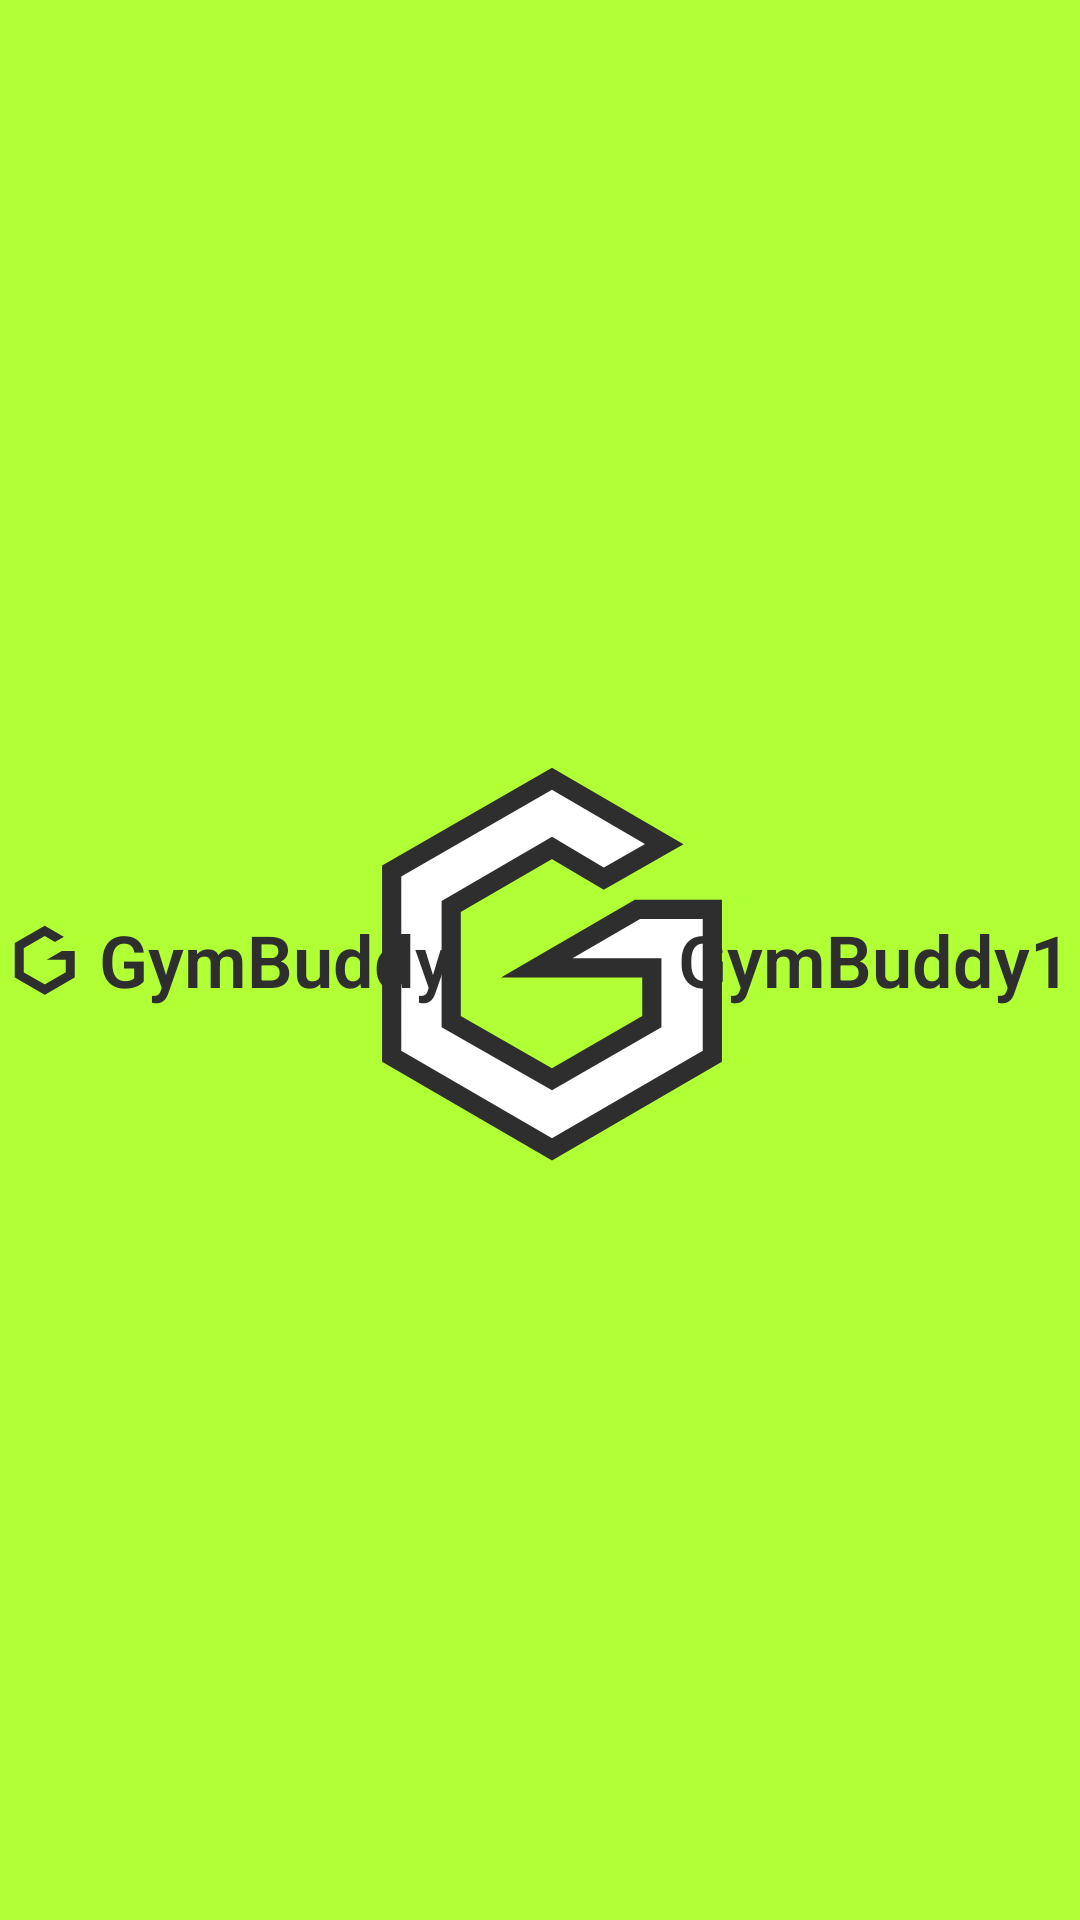

Write the Android layout XML for this screen, with the resource values it uses.
<!-- AndroidManifest.xml: application theme Theme.GymBuddyWeightTracker.Launcher -->
<!-- res/layout/action_bar.xml -->
<?xml version="1.0" encoding="utf-8"?>
<RelativeLayout xmlns:android="http://schemas.android.com/apk/res/android"
    android:layout_width="match_parent" android:layout_height="match_parent"
    android:orientation="horizontal"
    android:padding="3dp">

    <ImageView
        android:id="@+id/abIcon"
        android:layout_width="25sp"
        android:layout_height="50sp"
        android:layout_alignParentStart="true"
        android:src="@drawable/ic_ab_icon2"
        android:layout_centerVertical="true" />

    <TextView
        android:id="@+id/abText1"
        android:layout_width="wrap_content"
        android:layout_height="wrap_content"
        android:layout_centerVertical="true"
        android:layout_marginLeft="5dp"
        android:layout_toRightOf="@+id/abIcon"
        android:fontFamily="sans-serif-light"
        android:text="GymBuddy"
        android:textColor="@color/grey_700"
        android:textSize="24sp"
        android:textStyle="bold" />

    <TextView
        android:id="@+id/abText2"
        android:layout_width="wrap_content"
        android:layout_height="wrap_content"
        android:layout_centerVertical="true"
        android:layout_alignParentEnd="true"
        android:fontFamily="sans-serif-light"
        android:text="GymBuddy1"
        android:textColor="@color/grey_700"
        android:textSize="24sp"
        android:textStyle="bold"/>

</RelativeLayout>
<!-- resources referenced by this layout -->
<resources>
  <color name="grey_700">#2E2E2E</color>
  <!-- drawable ic_ab_icon2 (drawable) -->
  <?xml version="1.0" encoding="utf-8"?>
  <vector xmlns:android="http://schemas.android.com/apk/res/android"
      xmlns:aapt="http://schemas.android.com/aapt"
      android:width="108dp"
      android:height="108dp"
      android:viewportWidth="108"
      android:viewportHeight="108">
      <group
          android:name="iconGroup"
          android:scaleX="2.7"
          android:scaleY="2.7"
          android:translateY="-47"
          android:translateX="-70">
  
          <path
              android:strokeColor="#B1FF35"
              android:strokeWidth="1.5"
              android:fillColor="#2E2E2E"
              android:pathData="M 28.3,27.6 L 45,18 56.7,24.8 50.4,28.4 45,25.2 34.5,31.3 34.5,43.3 45,49.3 55.4,43.3 55.4,37.7 43.4,37.7 53.9,31.6 61.7,31.6 61.7,46.9 45,56.6 28.3,46.9 z" />
      </group>
  </vector>
  <style name="Theme.GymBuddyWeightTracker.Launcher">
          <item name="android:windowBackground">@drawable/launch_screen</item>
      </style>
  <!-- drawable launch_screen (drawable) -->
  <?xml version="1.0" encoding="utf-8"?>
  <layer-list xmlns:android="http://schemas.android.com/apk/res/android">
  
      <item android:drawable="@color/lime_500"/>
      <item android:drawable="@drawable/ic_splash_icon"
          android:gravity="center"/>
  
  </layer-list>
  <color name="lime_500">#B1FF35</color>
  <!-- drawable ic_splash_icon (drawable) -->
  <?xml version="1.0" encoding="utf-8"?>
  <vector xmlns:android="http://schemas.android.com/apk/res/android"
      xmlns:aapt="http://schemas.android.com/aapt"
      android:width="216dp"
      android:height="216dp"
      android:viewportWidth="108"
      android:viewportHeight="108">
  
      <group
          android:scaleY="1.6"
          android:scaleX="1.6"
          android:translateY="-5"
          android:translateX="-16">
          <path
              android:strokeColor="#2e2e2e"
              android:strokeWidth="2"
              android:fillColor="#ffffff"
              android:pathData="M 28.3,27.6 L 45,18 56.7,24.8 50.4,28.4 45,25.2 34.5,31.3 34.5,43.3 45,49.3 55.4,43.3 55.4,37.7 43.4,37.7 53.9,31.6 61.7,31.6 61.7,46.9 45,56.6 28.3,46.9 z" />
  
      </group>
  
  
  
  
  
  
  
  
  
  
  
  
  
  
  
  
  
  
  
  
  </vector>
</resources>
